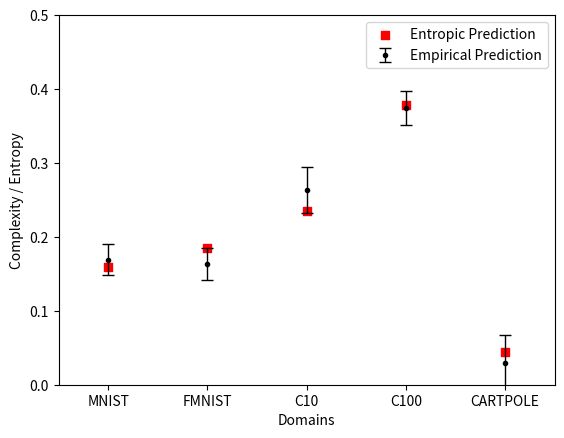

Reproduce this figure in Python.
import matplotlib.pyplot as plt
import numpy as np
import math

# Generated from plot.py
auc = [8.802, 8.513, 13.68, 19.466, 1.519]
mse = [0.62, 0.64, 1.31, 0.75, 1.99]

# Generated from entropy.py
entropy = [182532.4206179811,
211904.015471518,
269661.94757943094,
434866.9281534464,
50090.15641089917]

# Normalize everything to sum=1
sum_mse = sum(mse)
sum_auc = sum(auc)
sum_entropy = sum(entropy)
for ind in range(5):
    mse[ind] = mse[ind]/sum_mse
    auc[ind] = auc[ind]/sum_auc
    entropy[ind] = entropy[ind]/sum_entropy

print(auc)

# Find SE from mse (RMSE functionally equaivalent to STDEV)
standard_error = []
for i in range(5):
    standard_error.append(1.96 * math.sqrt(mse[i]) / math.sqrt(1000))

means = np.asarray(auc)

# create stacked errorbars:
# Main bars
plt.errorbar(np.arange(5), means, yerr=[standard_error, standard_error],
             fmt='.k', ecolor='black', lw=1, capsize=4, capthick=1)
# Entropy points
plt.scatter(np.arange(5), entropy, color='r', marker=',')

# Formatting
plt.legend(['Entropic Prediction', 'Empirical Prediction'])
plt.xlim(-0.5, 4.5)
plt.xticks(np.arange(5), ["MNIST", "FMNIST", "C10", "C100", "CARTPOLE"])
plt.ylim(0, 0.5)
plt.xlabel('Domains')
plt.ylabel('Complexity / Entropy')

# Save to file
plt.savefig('Entropies.png')
